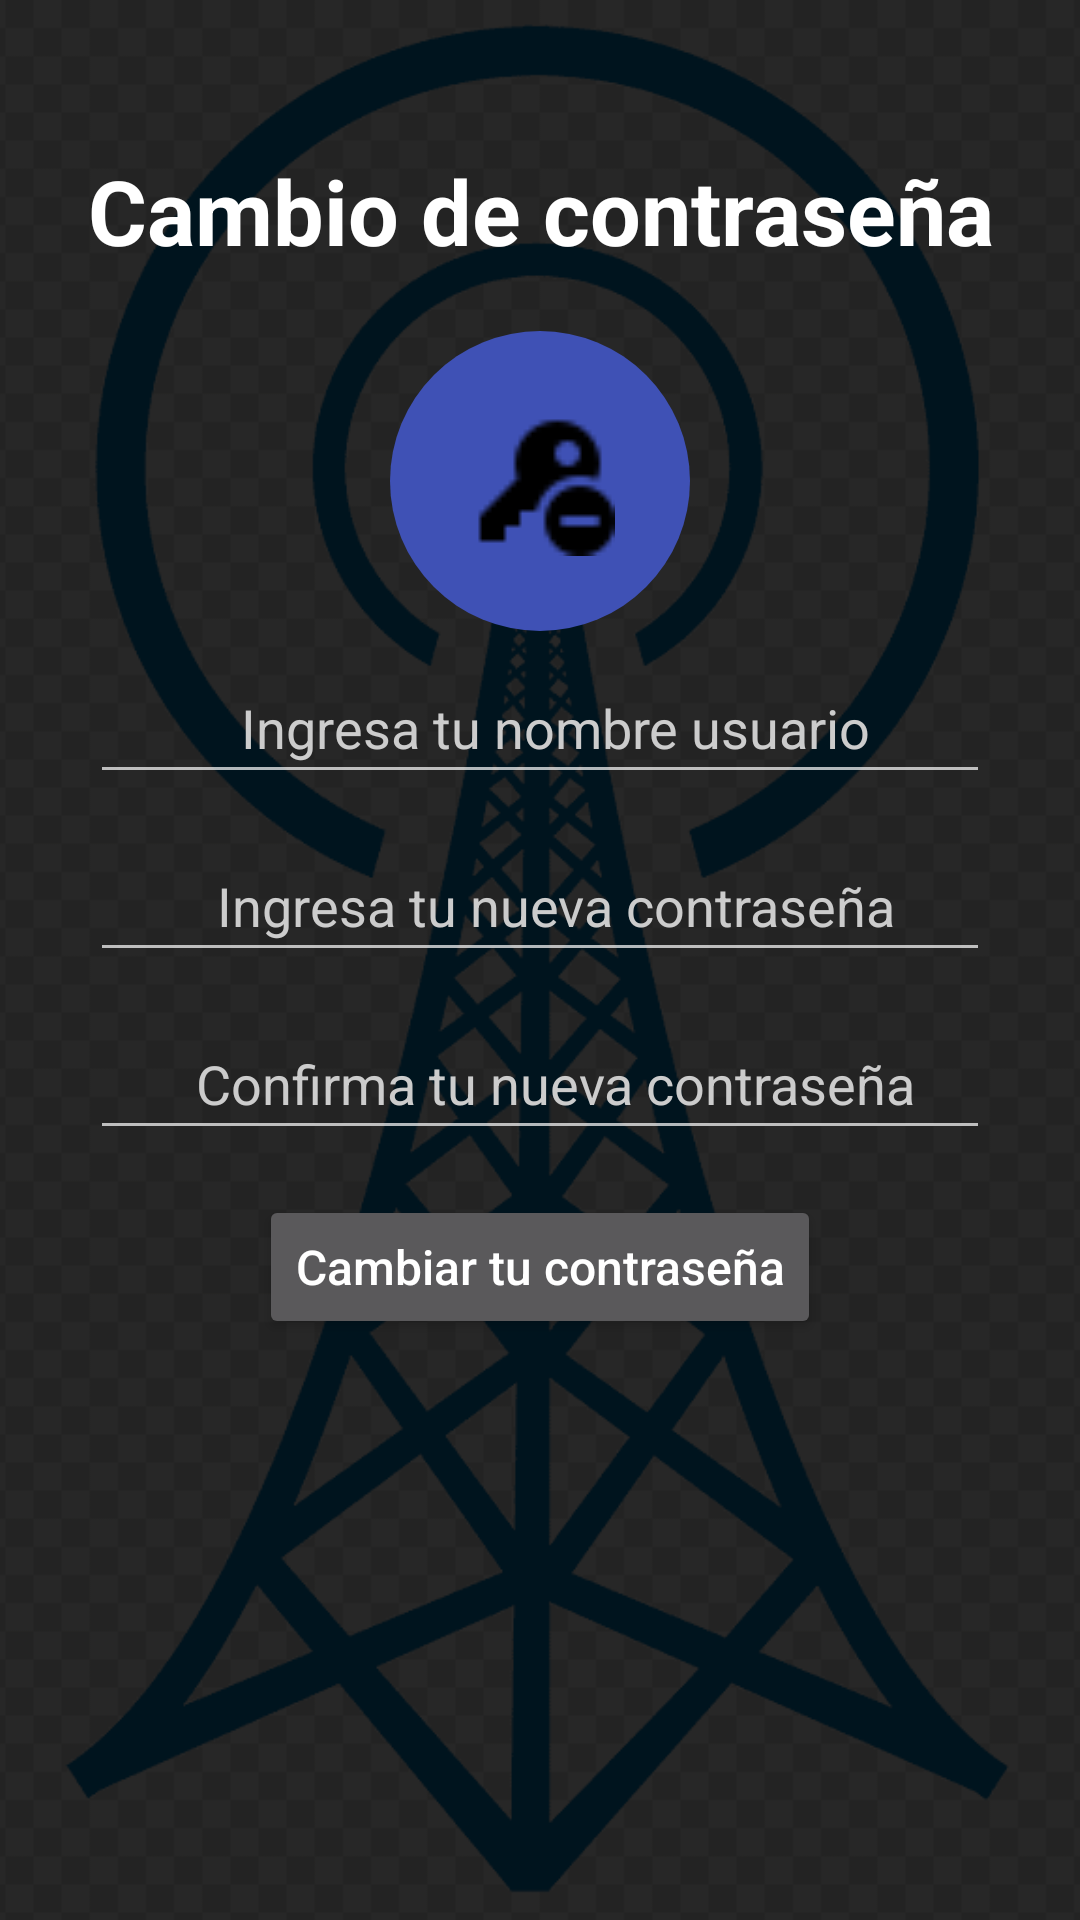

Here is an Android app screen rendered from its layout file. Give the layout XML and the strings, colors and styles it references.
<!-- AndroidManifest.xml: application theme Theme.RedOne -->
<!-- res/layout/activity_reset_password.xml -->
<?xml version="1.0" encoding="utf-8"?>
<androidx.constraintlayout.widget.ConstraintLayout xmlns:android="http://schemas.android.com/apk/res/android"
    android:layout_width="match_parent"
    android:layout_height="match_parent"
    android:background="@color/Transparent80"
    >


    <ImageView
        android:layout_width="match_parent"
        android:layout_height="match_parent"
        android:src="@drawable/wifi"
        android:scaleType="centerCrop"/>

    <LinearLayout
        android:layout_width="match_parent"
        android:layout_height="match_parent"
        android:background="#d8000000"
        android:orientation="vertical">


        <TextView
            android:layout_width="match_parent"
            android:layout_height="wrap_content"
            android:layout_marginTop="50dp"
            android:textSize="30dp"
            android:textStyle="bold"
            android:textColorHint="@color/white"
            android:textColor="@color/white"
            android:textAlignment="center"
            android:text="Cambio de contraseña"/>

        <LinearLayout
            android:layout_width="100dp"
            android:layout_height="100dp"
            android:layout_marginTop="20dp"
            android:layout_gravity="center"
            android:background="@drawable/circular_rounded"
            android:orientation="vertical">

            <ImageView
                android:layout_width="50dp"
                android:layout_height="50dp"
                android:layout_marginTop="25dp"
                android:layout_gravity="center_horizontal"
                android:src="@drawable/icon_key_pass"/>
        </LinearLayout>

        <LinearLayout
            android:layout_width="match_parent"
            android:layout_height="wrap_content"
            android:layout_margin="10dp"
            android:orientation="vertical">

            <EditText
                android:id="@+id/txtUsernameChangePass"
                android:layout_width="match_parent"
                android:layout_height="wrap_content"
                android:hint="Ingresa tu nombre usuario"
                android:layout_marginBottom="15dp"
                android:layout_marginLeft="20dp"
                android:layout_marginRight="20dp"
                android:paddingLeft="20dp"
                android:paddingRight="10dp"
                android:paddingTop="10dp"
                android:textAlignment="center"
                android:paddingBottom="10dp"
                android:textColorHint="#ccc"
                android:inputType="textPersonName"/>


            <EditText
                android:id="@+id/txtnewPassChangePass"
                android:layout_width="match_parent"
                android:layout_height="wrap_content"
                android:hint="Ingresa tu nueva contraseña"
                android:layout_marginBottom="15dp"
                android:layout_marginLeft="20dp"
                android:layout_marginRight="20dp"
                android:paddingLeft="20dp"
                android:paddingRight="10dp"
                android:paddingTop="10dp"
                android:textAlignment="center"
                android:paddingBottom="10dp"
                android:textColorHint="#ccc"
                android:inputType="textPassword"/>

            <EditText
                android:id="@+id/txtConfirmNewPassChangePass"
                android:layout_width="match_parent"
                android:layout_height="wrap_content"
                android:hint="Confirma tu nueva contraseña"
                android:textAlignment="center"
                android:layout_marginBottom="10dp"
                android:layout_marginLeft="20dp"
                android:layout_marginRight="20dp"
                android:paddingLeft="20dp"
                android:paddingRight="10dp"
                android:paddingTop="10dp"
                android:paddingBottom="10dp"
                android:textColorHint="#ccc"
                android:inputType="textPassword"/>


            <Button
                android:id="@+id/btnResetPassword"
                android:layout_gravity="center_horizontal"
                android:layout_width="wrap_content"
                android:layout_height="wrap_content"
                android:layout_marginBottom="20dp"
                android:layout_marginRight="20dp"
                android:layout_marginLeft="20dp"
                android:layout_marginTop="5dp"
                android:text="Cambiar tu contraseña"
                android:textAllCaps="false"
                android:textSize="16sp"
                android:elevation="5dp"/>

          </LinearLayout>



    </LinearLayout>

</androidx.constraintlayout.widget.ConstraintLayout>
<!-- resources referenced by this layout -->
<resources>
  <color name="Transparent80">#80000000</color>
  <color name="white">#FFFFFF</color>
  <!-- drawable circular_rounded (drawable) -->
  <?xml version="1.0" encoding="utf-8"?>
  <shape xmlns:android="http://schemas.android.com/apk/res/android"
      android:shape="rectangle"
      android:padding="10dp"
      android:tint="@color/colorPrimary"
      >
  
      <corners android:radius="52dp"/>
  </shape>
  <!-- drawable icon_key_pass: png bitmap (drawable, 465 bytes) -->
  <!-- drawable wifi: png bitmap (drawable, 21288 bytes) -->
  <style name="Theme.RedOne" parent="Theme.MaterialComponents.NoActionBar">
          
          <item name="colorPrimary">@color/colorPrimary</item>
          <item name="colorPrimaryVariant">@color/colorPrimaryDark</item>
          <item name="colorOnPrimary">@color/white</item>
          
          <item name="colorSecondary">@color/teal_200</item>
          <item name="colorSecondaryVariant">@color/teal_700</item>
          <item name="colorOnSecondary">@color/black</item>
          <item name="colorOnBackground">@color/green</item>
  
          
          <item name="android:statusBarColor" tools:targetApi="l">?attr/colorPrimaryVariant</item>
          
      </style>
  <color name="colorPrimary">#3F51B5</color>
  <color name="colorPrimaryDark">#008080</color>
  <color name="teal_200">#20B2AA</color>
  <color name="teal_700">#008080</color>
  <color name="black">#FF000000</color>
  <color name="green">#12D148</color>
</resources>
